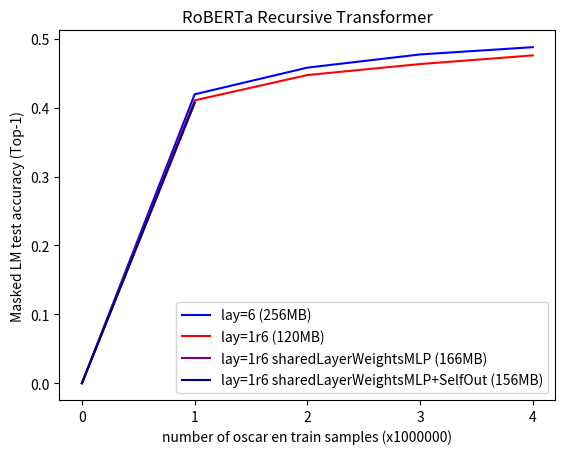

Here is the Python script that generated this plot:
import matplotlib.pyplot as plt
import numpy as np

x = np.array([0, 1, 2, 3, 4])
y2 = np.array([0, 0.4195622387599945, 0.45833434972524645, 0.477471009747982, 0.4880324535870552])
y3 = np.array([0, 0.4107974250018597, 0.44753125154256823, 0.46352191767930984, 0.4760648959302902])
y6 = np.array([0, np.nan, np.nan, np.nan, np.nan])
y7 = np.array([0, np.nan, np.nan, np.nan, np.nan])
y8 = np.array([0.0, 0.4075560009920597, np.nan, np.nan, np.nan ])
y9 = np.array([0.0, 0.40710742794513705, np.nan, np.nan, np.nan ])

l2, = plt.plot(x, y2, color='blue', label='lay=6 (256MB)')
l3, = plt.plot(x, y3, color='red', label='lay=1r6 (120MB)')
l6, = plt.plot(x, y6, color='orange', label='lay=1r6 !MLPlayer (?MB)')
l7, = plt.plot(x, y7, color='yellow', label='lay=1r6 MLPlayerLast (120MB)')
l8, = plt.plot(x, y9, color='purple', label='lay=1r6 sharedLayerWeightsMLP (166MB)')
l9, = plt.plot(x, y8, color='navy', label='lay=1r6 sharedLayerWeightsMLP+SelfOut (156MB)')

plt.xticks(np.arange(min(x), max(x)+1, 1.0))
plt.yticks(np.arange(0, 0.5+0.1, 0.1))

plt.xlabel("number of oscar en train samples (x1000000)")
plt.ylabel("Masked LM test accuracy (Top-1)")
plt.title("RoBERTa Recursive Transformer")

plt.legend(handles=[l2, l3, l8, l9])

plt.show()
